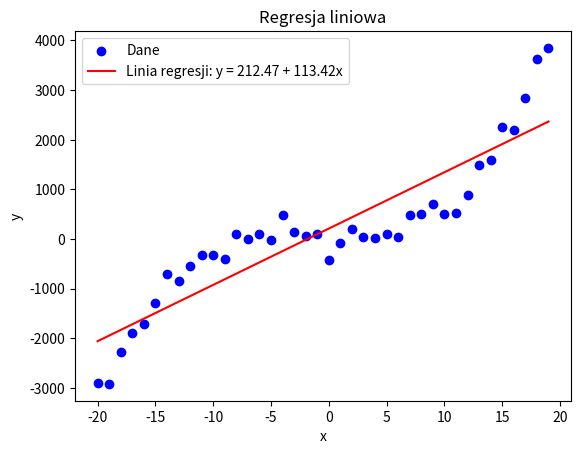

The script that saved this image:
import numpy as np
import matplotlib.pyplot as plt

def linear_regression(x, y):
    N = len(x)
    sum_x = np.sum(x)
    sum_y = np.sum(y)
    sum_x2 = np.sum(x**2)
    sum_xy = np.sum(x*y)
    b = (N * sum_xy - sum_x * sum_y) / (N * sum_x2 - sum_x**2)
    a = (sum_y - b * sum_x) / N
    return a, b

x = np.arange(-20, 20)
y = 0.5 * x**3 + 1.5 * x**2 - 2.5 * x + 69 + np.random.normal(scale=200, size=len(x))

# x = np.arange(-20, 20)
# y = 3 * x + 5 + np.random.normal(scale=10, size=len(x))

a, b = linear_regression(x, y)

print(f"Współczynniki regresji: a = {a}, b = {b}")

y_pred = a + b * x

absolute_errors = np.abs(y - y_pred)
relative_errors = absolute_errors / np.abs(y)
mean_absolute_error = np.mean(absolute_errors)
mean_relative_error = np.mean(relative_errors)
print(f"Średni błąd bezwzględny: {mean_absolute_error}")
print(f"Średni błąd względny: {mean_relative_error * 100:.2f}%")

plt.scatter(x, y, color='blue', label='Dane')
plt.plot(x, a + b * x, color='red', label=f'Linia regresji: y = {a:.2f} + {b:.2f}x')
plt.xlabel('x')
plt.ylabel('y')
plt.title('Regresja liniowa')
plt.legend()
plt.show()
